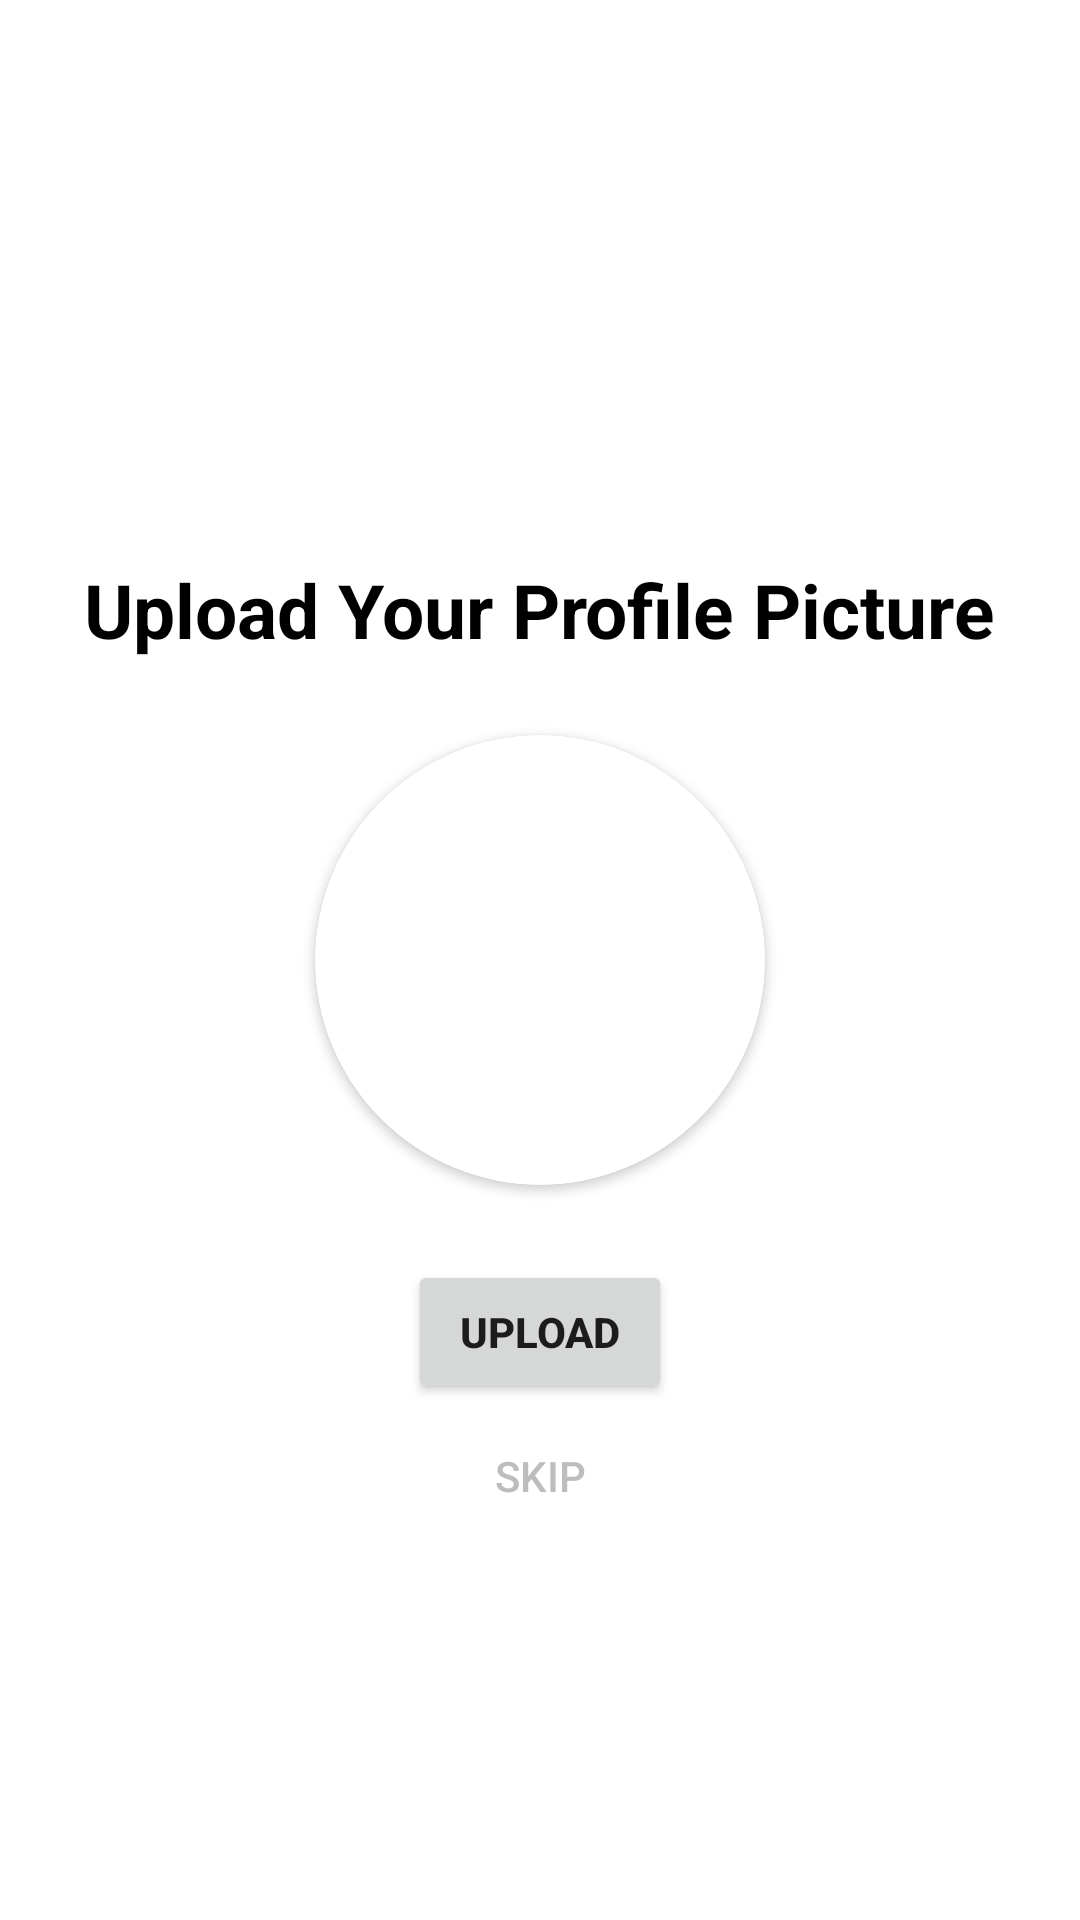

The Android layout XML behind this screen, and the referenced resources:
<!-- AndroidManifest.xml: application theme Theme.UofTinder -->
<!-- res/layout/activity_profile_upload.xml -->
<?xml version="1.0" encoding="utf-8"?>
<RelativeLayout xmlns:android="http://schemas.android.com/apk/res/android"
    xmlns:app="http://schemas.android.com/apk/res-auto"
    xmlns:tools="http://schemas.android.com/tools"
    android:layout_width="match_parent"
    android:layout_height="match_parent"
    tools:context=".view_layer.profile_pic_upload.ProfilePicUploadActivity">

    <TextView
        android:id="@+id/profileUploadActivityTitleTextView"
        android:layout_width="wrap_content"
        android:layout_height="wrap_content"
        android:layout_above="@id/profilePicUploadActivityProfileImgCardView"
        android:layout_centerInParent="true"
        android:layout_marginBottom="25dp"
        android:text="Upload Your Profile Picture"
        android:textColor="@color/black"
        android:textSize="25sp"
        android:textStyle="bold" />

    <androidx.cardview.widget.CardView
        android:id="@+id/profilePicUploadActivityProfileImgCardView"
        android:layout_width="150dp"
        android:layout_height="150dp"
        android:layout_centerInParent="true"
        app:cardCornerRadius="150dp">

        <ImageView
            android:id="@+id/profileImgUploadActivityProfileImg"
            android:layout_width="match_parent"
            android:layout_height="match_parent"
            tools:srcCompat="@tools:sample/avatars" />
    </androidx.cardview.widget.CardView>

    <Button
        android:id="@+id/profileImgUploadActivityUploadButton"
        android:layout_width="wrap_content"
        android:layout_height="wrap_content"
        android:layout_below="@id/profilePicUploadActivityProfileImgCardView"
        android:layout_centerHorizontal="true"
        android:layout_marginTop="25dp"
        android:text="Upload"
        android:textStyle="bold" />

    <Button
        android:id="@+id/profileImgUploadActivitySkipButton"
        android:layout_width="wrap_content"
        android:layout_height="wrap_content"
        android:layout_below="@id/profileImgUploadActivityUploadButton"
        android:layout_centerInParent="true"
        android:background="@color/fui_transparent"
        android:text="Skip"
        android:textColor="#BDBDBD" />
</RelativeLayout>
<!-- resources referenced by this layout -->
<resources>
  <style name="Theme.UofTinder" parent="Theme.MaterialComponents.DayNight.DarkActionBar">
          
          <item name="colorPrimary">@color/purple_500</item>
          <item name="colorPrimaryVariant">@color/purple_700</item>
          <item name="colorOnPrimary">@color/white</item>
          
          <item name="colorSecondary">@color/teal_200</item>
          <item name="colorSecondaryVariant">@color/teal_700</item>
          <item name="colorOnSecondary">@color/black</item>
          
          <item name="android:statusBarColor">?attr/colorPrimaryVariant</item>
          
      </style>
  <!-- not gathered from this repository: default colours our renderer supplied (Android Studio template values) -->
  <color name="purple_500">#FF6200EE</color>
  <color name="purple_700">#FF3700B3</color>
  <color name="teal_200">#FF03DAC5</color>
  <color name="teal_700">#FF018786</color>
  <color name="black">#FF000000</color>
  <color name="white">#FFFFFFFF</color>
</resources>
